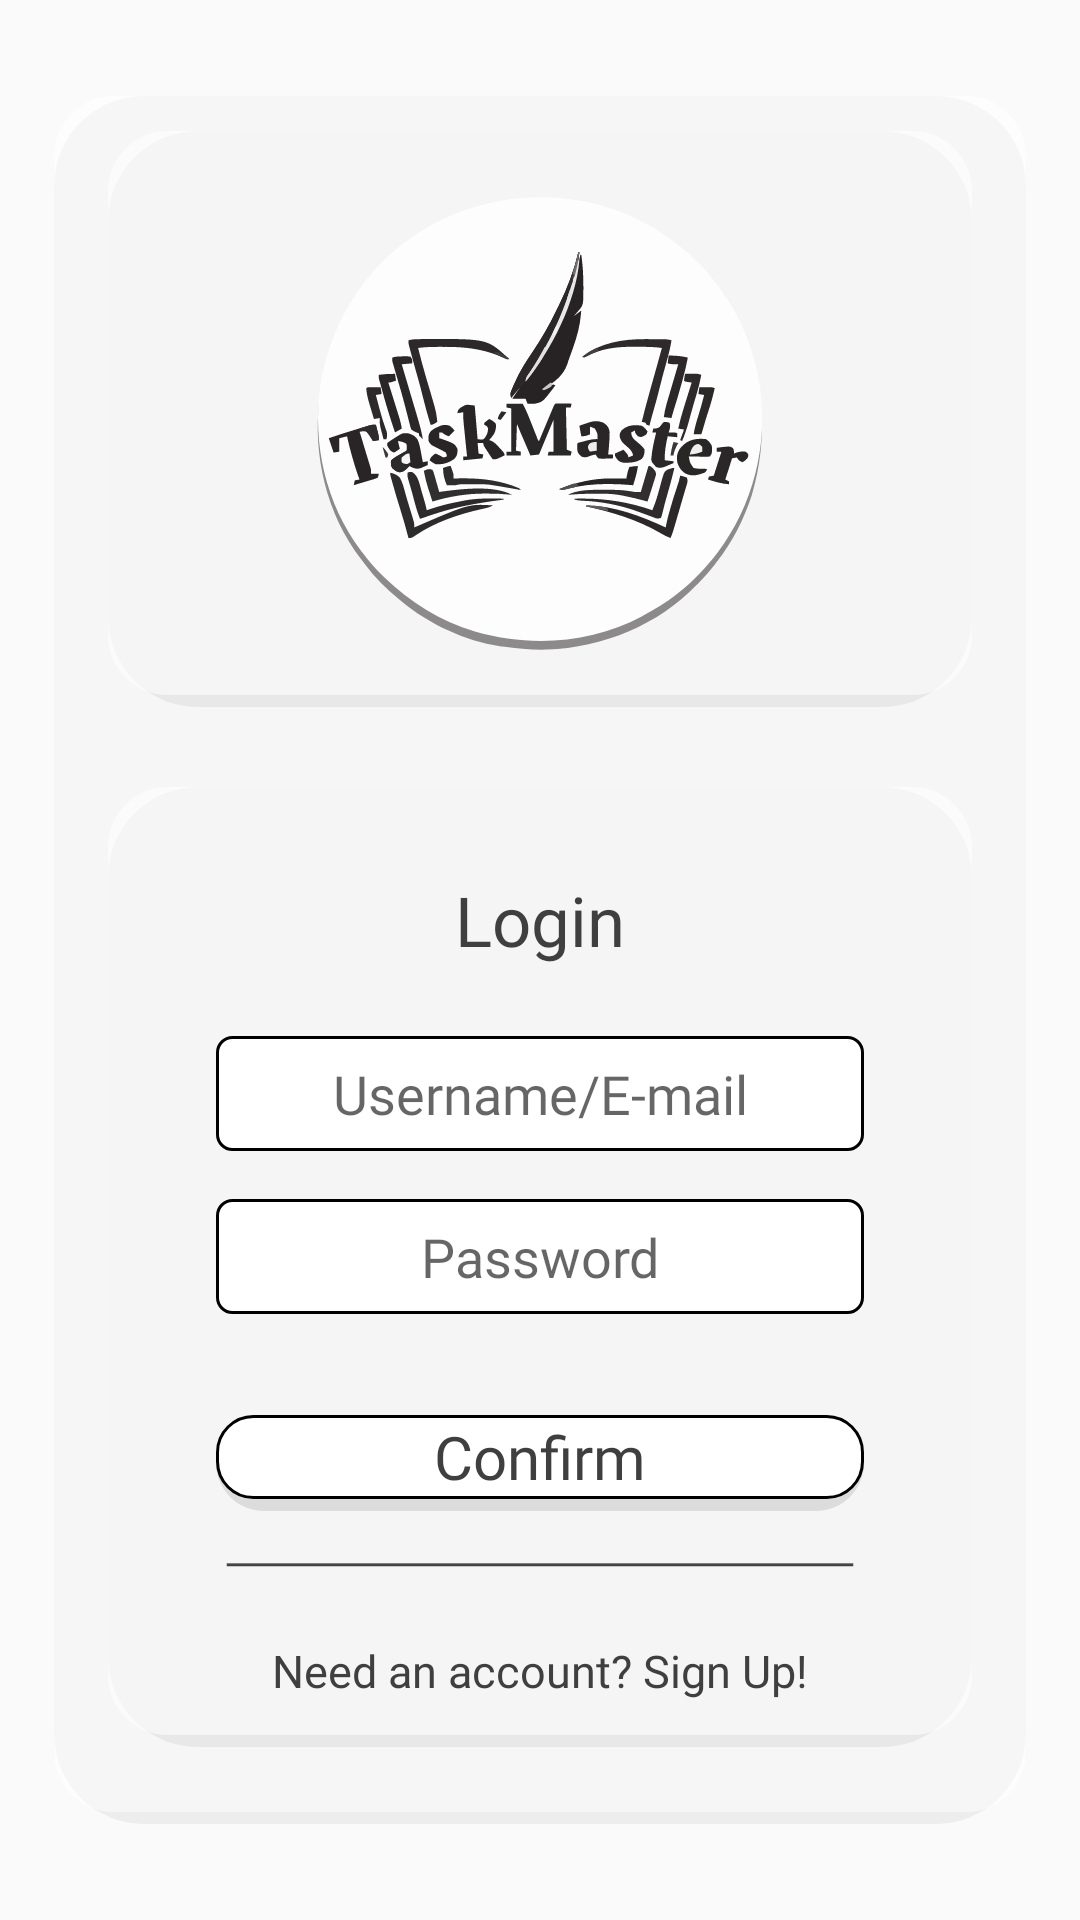

The Android layout XML behind this screen, and the referenced resources:
<!-- AndroidManifest.xml: application theme Theme.AppCompat.Light.NoActionBar -->
<!-- res/layout/parent_login.xml -->
<?xml version="1.0" encoding="utf-8"?>
<androidx.constraintlayout.widget.ConstraintLayout xmlns:android="http://schemas.android.com/apk/res/android"
    xmlns:app="http://schemas.android.com/apk/res-auto"
    xmlns:tools="http://schemas.android.com/tools"
    android:id="@+id/main"
    android:layout_width="match_parent"
    android:layout_height="match_parent"
    tools:context=".view.login.UserLogin">

    <ImageView
        android:id="@+id/imageView6"
        android:layout_width="0dp"
        android:layout_height="0dp"
        android:visibility="visible"
        app:layout_constraintBottom_toBottomOf="parent"
        app:layout_constraintEnd_toEndOf="parent"
        app:layout_constraintHorizontal_bias="0.5"
        app:layout_constraintStart_toStartOf="parent"
        app:layout_constraintTop_toTopOf="parent"
        app:srcCompat="@drawable/background1"
        app:layout_constraintWidth_percent="1.5"
        app:layout_constraintHeight_percent="1.5"
        />

    <ImageView
        android:id="@+id/imageView7"
        android:layout_width="0dp"
        android:layout_height="0dp"
        android:alpha="0.5"
        android:visibility="visible"
        app:layout_constraintBottom_toBottomOf="parent"
        app:layout_constraintEnd_toEndOf="parent"
        app:layout_constraintStart_toStartOf="parent"
        app:layout_constraintTop_toTopOf="parent"
        app:srcCompat="@drawable/rectangle_rounded"
        app:layout_constraintWidth_percent="0.9"
        app:layout_constraintHeight_percent="0.9"
        />

    <ImageView
        android:id="@+id/imageView9"
        android:layout_width="0dp"
        android:layout_height="0dp"
        android:alpha="0.6"
        app:layout_constraintBottom_toTopOf="@+id/imageView10"
        app:layout_constraintEnd_toEndOf="@+id/imageView7"
        app:layout_constraintStart_toStartOf="@+id/imageView7"
        app:layout_constraintTop_toTopOf="@+id/imageView7"
        app:srcCompat="@drawable/rectangle_rounded"
        app:layout_constraintWidth_percent="0.8"
        app:layout_constraintHeight_percent="0.3"
        app:layout_constraintVertical_bias="0.3"
        />

    <ImageView
        android:id="@+id/imageView10"
        android:layout_width="0dp"
        android:layout_height="0dp"
        android:alpha="0.6"
        app:layout_constraintBottom_toBottomOf="@+id/imageView7"
        app:layout_constraintEnd_toEndOf="@+id/imageView7"
        app:layout_constraintHeight_percent="0.5"
        app:layout_constraintHorizontal_bias="0.5"
        app:layout_constraintStart_toStartOf="@+id/imageView7"
        app:layout_constraintTop_toBottomOf="@+id/imageView9"
        app:layout_constraintTop_toTopOf="@+id/imageView7"
        app:layout_constraintVertical_bias="0.9"
        app:layout_constraintWidth_percent="0.8"
        app:srcCompat="@drawable/rectangle_rounded" />

    <ImageView
        android:id="@+id/imageView13"
        android:layout_width="0dp"
        android:layout_height="0dp"
        android:alpha="0.5"
        app:layout_constraintBottom_toBottomOf="@+id/imageView14"
        app:layout_constraintEnd_toEndOf="@+id/imageView14"
        app:layout_constraintStart_toStartOf="@+id/imageView14"
        app:layout_constraintTop_toTopOf="@+id/imageView14"
        app:srcCompat="@drawable/taskmaster_logo_with_shadow" />

    <ImageView
        android:id="@+id/imageView14"
        android:layout_width="0dp"
        android:layout_height="0dp"
        android:alpha="1"
        app:layout_constraintBottom_toBottomOf="@+id/imageView9"
        app:layout_constraintEnd_toEndOf="@+id/imageView9"
        app:layout_constraintStart_toStartOf="@+id/imageView9"
        app:layout_constraintTop_toTopOf="@+id/imageView9"
        app:srcCompat="@drawable/taskmaster_logo"
        app:layout_constraintWidth_percent="0.50"
        app:layout_constraintHeight_percent="0.25"
        />

    <TextView
        android:id="@+id/textView"
        android:layout_width="0dp"
        android:layout_height="0dp"
        android:fontFamily="@font/eb_garamond_semibold"
        android:text="Login"
        android:textAlignment="center"
        android:textColor="#3F3F3F"
        app:autoSizeMinTextSize="10sp"
        app:autoSizeMaxTextSize="50sp"
        app:autoSizeStepGranularity="1sp"
        app:autoSizeTextType="uniform"
        app:layout_constraintBottom_toBottomOf="@+id/imageView10"
        app:layout_constraintEnd_toEndOf="@+id/imageView10"
        app:layout_constraintStart_toStartOf="@+id/imageView10"
        app:layout_constraintTop_toTopOf="@+id/imageView10"
        app:layout_constraintVertical_bias="0.1"
        app:layout_constraintWidth_percent="0.4"
        app:layout_constraintHeight_percent="0.05"
        />

    <TextView
        android:id="@+id/textView3"
        android:layout_width="0dp"
        android:layout_height="0dp"
        android:fontFamily="@font/eb_garamond_semibold"
        android:text="Forgot Password?"
        android:textAlignment="center"
        android:textColor="#3F3F3F"
        android:visibility="gone"
        app:autoSizeMaxTextSize="25sp"
        app:autoSizeMinTextSize="10sp"
        app:autoSizeStepGranularity="1sp"
        app:autoSizeTextType="uniform"
        app:layout_constraintBottom_toBottomOf="@+id/imageView10"
        app:layout_constraintEnd_toEndOf="@+id/imageView10"
        app:layout_constraintHeight_percent="0.025"
        app:layout_constraintHorizontal_bias="1"
        app:layout_constraintStart_toStartOf="@+id/imageView10"
        app:layout_constraintTop_toBottomOf="@+id/confirmButton"
        app:layout_constraintVertical_bias="0"
        app:layout_constraintWidth_percent="0.4" />

    <TextView
        android:id="@+id/signupTextView"
        android:layout_width="0dp"
        android:layout_height="0dp"
        android:clickable="true"
        android:fontFamily="@font/eb_garamond_semibold"
        android:text="Need an account? Sign Up!"
        android:textAlignment="center"
        android:textColor="#3F3F3F"
        app:autoSizeTextType="uniform"
        app:autoSizeMinTextSize="10sp"
        app:autoSizeMaxTextSize="50sp"
        app:autoSizeStepGranularity="1sp"
        app:layout_constraintBottom_toBottomOf="@+id/imageView10"
        app:layout_constraintEnd_toEndOf="@+id/imageView10"
        app:layout_constraintStart_toStartOf="@+id/imageView10"
        app:layout_constraintTop_toBottomOf="@+id/imageView15"
        app:layout_constraintWidth_percent="0.5"
        app:layout_constraintHeight_percent="0.0325"
        app:layout_constraintVertical_bias="0.4"
        />

    <EditText
        android:id="@+id/usernameLogInBox"
        android:layout_width="0dp"
        android:layout_height="0dp"
        android:background="@drawable/textbox_rounded"
        android:ems="10"
        android:fontFamily="@font/eb_garamond_semibold"
        android:hint="Username/E-mail"
        android:inputType="textEmailAddress"
        android:textAlignment="center"
        android:textColor="#3F3F3F"
        app:autoSizeMaxTextSize="50sp"
        app:autoSizeMinTextSize="10sp"
        app:autoSizeStepGranularity="1sp"
        app:autoSizeTextType="uniform"
        app:layout_constraintBottom_toBottomOf="@+id/imageView10"
        app:layout_constraintEnd_toEndOf="@+id/imageView10"
        app:layout_constraintHeight_percent="0.06"
        app:layout_constraintStart_toStartOf="@+id/imageView10"
        app:layout_constraintTop_toBottomOf="@+id/textView"
        app:layout_constraintVertical_bias="0.1"
        app:layout_constraintWidth_percent="0.6" />

    <EditText
        android:id="@+id/passwordLogInBox"
        android:layout_width="0dp"
        android:layout_height="0dp"
        android:background="@drawable/textbox_rounded"
        android:ems="10"
        android:fontFamily="@font/eb_garamond_semibold"
        android:hint="Password"
        android:inputType="textPassword"
        android:textAlignment="center"
        android:textColor="#3F3F3F"
        app:autoSizeMaxTextSize="50sp"
        app:autoSizeMinTextSize="10sp"
        app:autoSizeStepGranularity="1sp"
        app:autoSizeTextType="uniform"
        app:layout_constraintBottom_toBottomOf="@+id/imageView10"
        app:layout_constraintEnd_toEndOf="@+id/imageView10"
        app:layout_constraintHeight_percent="0.06"
        app:layout_constraintStart_toStartOf="@+id/imageView10"
        app:layout_constraintTop_toBottomOf="@+id/usernameLogInBox"
        app:layout_constraintVertical_bias="0.1"
        app:layout_constraintWidth_percent="0.6" />

    <androidx.appcompat.widget.AppCompatButton
        android:id="@+id/confirmButton"
        android:layout_width="0dp"
        android:layout_height="0dp"
        android:background="@drawable/button_shadowed_states"
        android:fontFamily="@font/eb_garamond_semibold"
        android:stateListAnimator="@null"
        android:text="Confirm"
        android:textAlignment="center"
        android:textAllCaps="false"
        android:textColor="#3F3F3F"
        app:autoSizeMaxTextSize="25sp"
        app:autoSizeMinTextSize="10sp"
        app:autoSizeStepGranularity="1sp"
        app:autoSizeTextType="uniform"
        app:layout_constraintBottom_toBottomOf="@+id/imageView10"
        app:layout_constraintEnd_toEndOf="@+id/imageView10"
        app:layout_constraintHeight_percent="0.05"
        app:layout_constraintStart_toStartOf="@+id/imageView10"
        app:layout_constraintTop_toBottomOf="@+id/passwordLogInBox"
        app:layout_constraintVertical_bias="0.3"
        app:layout_constraintWidth_percent="0.6"
        app:strokeColor="@color/black"
        app:strokeWidth="0.5dp" />

    <ImageView
        android:id="@+id/imageView15"
        android:layout_width="0dp"
        android:layout_height="0dp"
        app:layout_constraintBottom_toTopOf="@+id/signupTextView"
        app:layout_constraintEnd_toEndOf="@+id/imageView10"
        app:layout_constraintHeight_percent="0.02"
        app:layout_constraintHorizontal_bias="0.5"
        app:layout_constraintStart_toStartOf="@+id/imageView10"
        app:layout_constraintTop_toBottomOf="@+id/textView3"
        app:layout_constraintVertical_bias="0.0"
        app:layout_constraintWidth_percent="0.6"
        app:srcCompat="@drawable/line_1" />

</androidx.constraintlayout.widget.ConstraintLayout>
<!-- resources referenced by this layout -->
<resources>
  <color name="black">#FF000000</color>
  <!-- drawable button_shadowed_states (drawable) -->
  <?xml version="1.0" encoding="utf-8"?>
  <selector xmlns:android="http://schemas.android.com/apk/res/android">
      
      <item android:state_pressed="true">
          <layer-list>
              <item android:drawable="@drawable/button_shadowed_pressed" />
          </layer-list>
      </item>
      
      <item>
          <layer-list>
              <item android:drawable="@drawable/button_shadowed" />
          </layer-list>
      </item>
  </selector>
  <!-- drawable line_1 (drawable) -->
  <vector xmlns:android="http://schemas.android.com/apk/res/android"
      android:width="241dp"
      android:height="10dp"
      android:viewportWidth="241"
      android:viewportHeight="10">
    <path
        android:strokeWidth="1"
        android:pathData="M4,1L237,1"
        android:fillColor="#00000000"
        android:strokeColor="#3F3F3F"/>
  </vector>
  <!-- drawable rectangle_rounded (drawable) -->
  <?xml version="1.0" encoding="utf-8"?>
  <layer-list xmlns:android="http://schemas.android.com/apk/res/android">
      <item>
          <shape>
              <padding
                  android:bottom="4dp" />
              <corners android:radius="30dp" />
              <solid android:color="#1A000000" />
          </shape>
      </item>
      <item>
          <shape>
              <corners android:radius="20dp" />
              <solid android:color="@color/white" />
          </shape>
      </item>
  </layer-list>
  <!-- drawable button_shadowed_pressed (drawable) -->
  <?xml version="1.0" encoding="utf-8"?>
  <layer-list xmlns:android="http://schemas.android.com/apk/res/android">
      <item android:drawable="@drawable/button_shadow" /> 
      <item android:drawable="@drawable/button_background_pressed" /> 
  </layer-list>
  <!-- drawable button_shadowed (drawable) -->
  <?xml version="1.0" encoding="utf-8"?>
  <layer-list xmlns:android="http://schemas.android.com/apk/res/android">
      <item android:drawable="@drawable/button_shadow" /> 
      <item android:drawable="@drawable/button_background" /> 
  </layer-list>
  <color name="white">#FFFFFFFF</color>
  <!-- drawable button_shadow (drawable) -->
  <?xml version="1.0" encoding="utf-8"?>
  <layer-list xmlns:android="http://schemas.android.com/apk/res/android">
      <item>
          <shape>
              <padding
                  android:bottom="4dp" />
              <corners android:radius="20dp" /> 
              <solid android:color="#1A000000" /> 
          </shape>
      </item>
  </layer-list>
  <!-- drawable button_background_pressed (drawable) -->
  <?xml version="1.0" encoding="utf-8"?>
  <shape xmlns:android="http://schemas.android.com/apk/res/android"
      android:shape="rectangle">
      <corners android:radius="20dp" /> 
      <stroke
          android:width="1dp"
          android:color="#FF8000" /> 
      <solid android:color="@color/white" /> 
  </shape>
  <!-- drawable button_background (drawable) -->
  <?xml version="1.0" encoding="utf-8"?>
  <shape xmlns:android="http://schemas.android.com/apk/res/android"
      android:shape="rectangle">
      <corners android:radius="12dp" /> 
      <stroke
          android:width="1dp"
          android:color="@color/black" /> 
      <solid android:color="@color/white" /> 
  </shape>
</resources>
